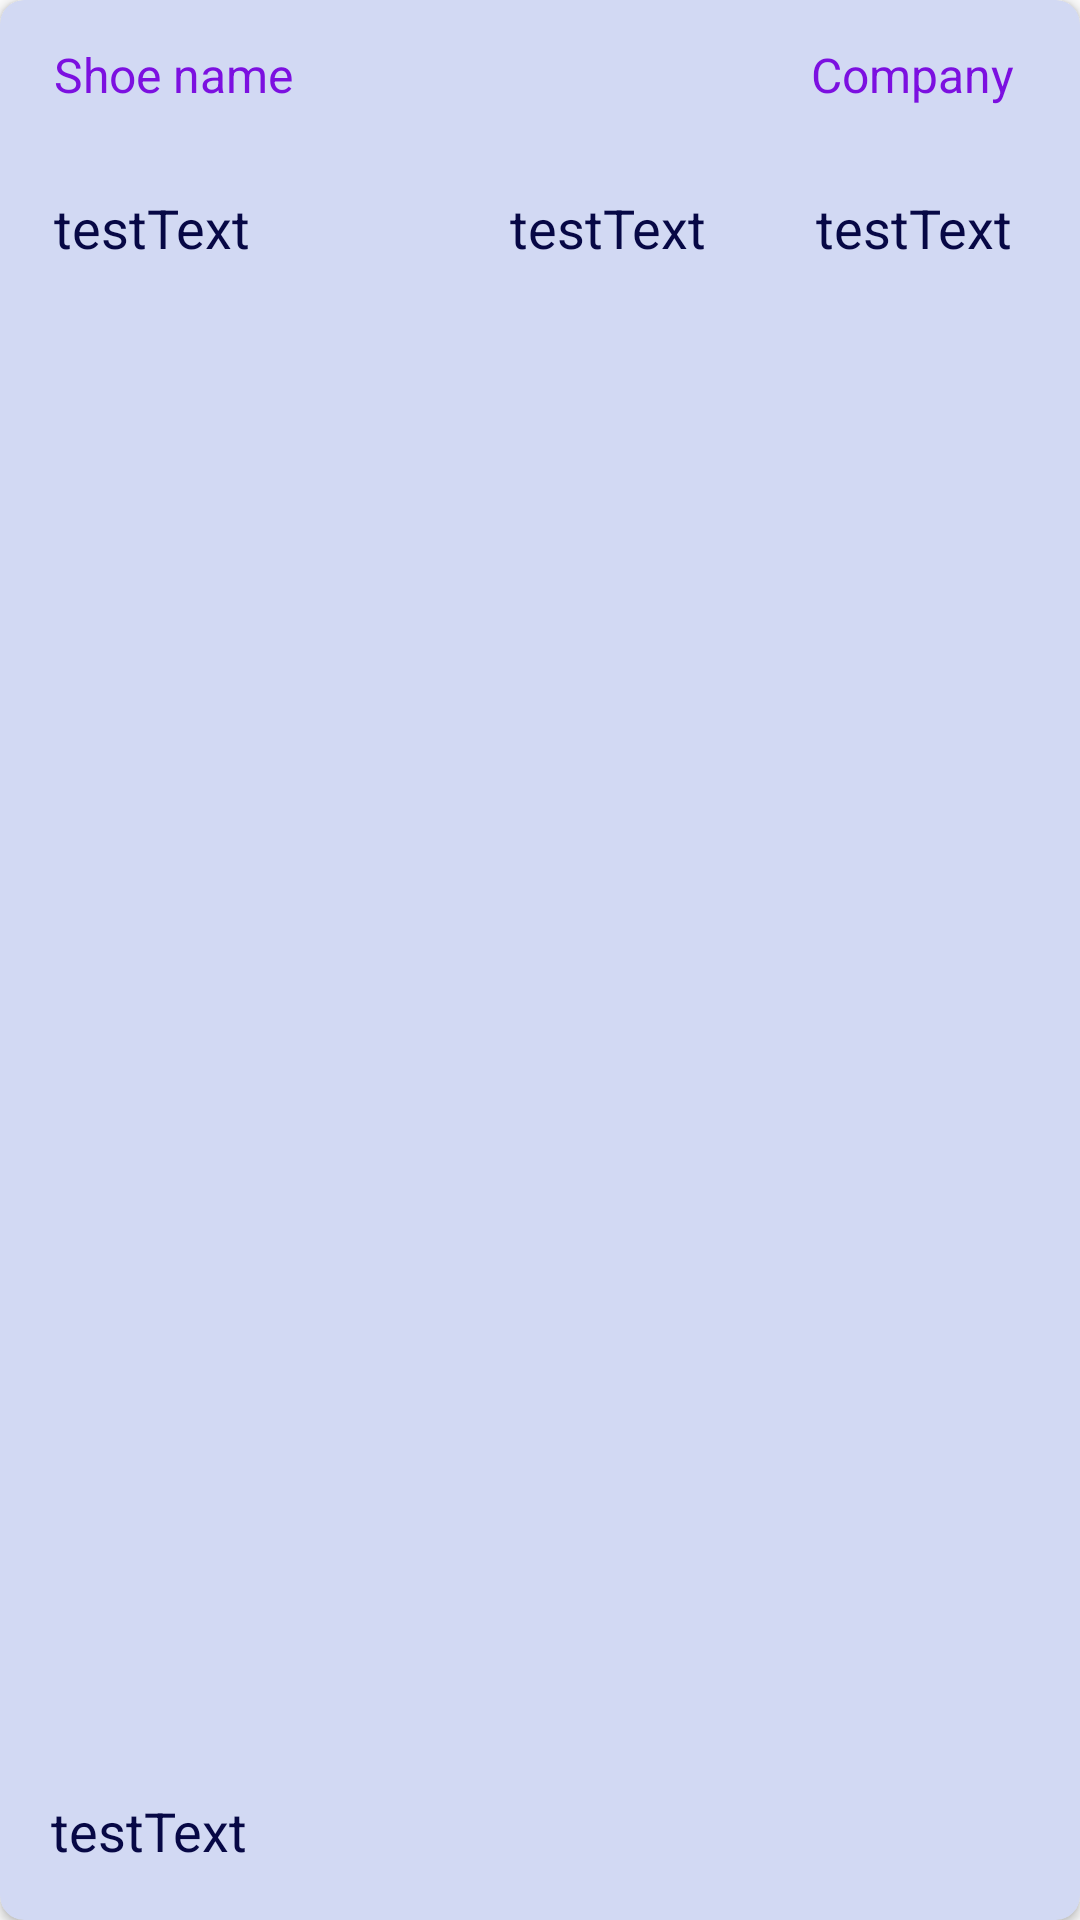

Reconstruct the res/layout file that produces this screen, plus the resources it refers to.
<!-- AndroidManifest.xml: application theme AppTheme.NoActionBar -->
<!-- res/layout/shoe_item.xml -->
<?xml version="1.0" encoding="utf-8"?>
<layout xmlns:android="http://schemas.android.com/apk/res/android"
    xmlns:app="http://schemas.android.com/apk/res-auto"
    xmlns:tools="http://schemas.android.com/tools">

<androidx.cardview.widget.CardView
    android:layout_width="match_parent"
    android:layout_height="wrap_content"
    android:layout_margin="16dp"
    app:cardCornerRadius="8sp"
    app:cardBackgroundColor="@color/colorCardView">
<androidx.constraintlayout.widget.ConstraintLayout
    android:layout_width="match_parent"
    android:layout_height="match_parent"
    android:id="@+id/item">


    <TextView
        android:id="@+id/shoe_company"
        style="@style/shoeItemValue"
        android:layout_width="86dp"
        android:layout_height="wrap_content"
        android:layout_marginEnd="8dp"
        android:gravity="start"
        android:text="@string/test_text"
        app:layout_constraintBottom_toBottomOf="@+id/shoe_size"
        app:layout_constraintEnd_toEndOf="parent"
        app:layout_constraintTop_toTopOf="@+id/shoe_size"
        app:layout_constraintVertical_bias="0.0" />

    <TextView
        android:id="@+id/shoe_description"
        style="@style/shoeItemValue"
        android:layout_marginTop="12dp"
        android:gravity="start"
        android:inputType="textMultiLine"
        android:minHeight="48dp"
        android:text="@string/test_text"
        app:layout_constraintBottom_toBottomOf="parent"
        app:layout_constraintEnd_toEndOf="parent"
        app:layout_constraintHorizontal_bias="0.039"
        app:layout_constraintStart_toStartOf="parent"
        app:layout_constraintTop_toBottomOf="@+id/shoe_size"
        app:layout_constraintVertical_bias="1.0"
        tools:ignore="DuplicateSpeakableTextCheck" />

    <TextView
        android:id="@+id/shoe_size"
        style="@style/shoeItemValue"
        android:layout_marginStart="12dp"
        android:text="@string/test_text"
        app:layout_constraintBottom_toBottomOf="@+id/shoe_name"
        app:layout_constraintStart_toEndOf="@+id/shoe_name"
        app:layout_constraintTop_toTopOf="@+id/shoe_name"
        app:layout_constraintVertical_bias="0.0" />

    <TextView
        android:id="@+id/shoe_name"
        style="@style/shoeItemValue"
        android:layout_width="140dp"
        android:layout_marginStart="12dp"
        android:layout_marginTop="16dp"
        android:gravity="start"
        android:text="@string/test_text"
        app:layout_constraintStart_toStartOf="parent"
        app:layout_constraintTop_toBottomOf="@+id/textView12" />

    <TextView
        android:id="@+id/textView13"
        style="@style/shoeItemLabel"
        android:layout_marginStart="90dp"
        android:layout_marginEnd="134dp"
        android:text="@string/shoe_size"
        app:layout_constraintBottom_toBottomOf="@+id/textView12"
        app:layout_constraintEnd_toStartOf="@+id/textView14"
        app:layout_constraintHorizontal_bias="0.329"
        app:layout_constraintStart_toEndOf="@+id/textView12"
        app:layout_constraintTop_toTopOf="@+id/textView12"
        app:layout_constraintVertical_bias="1.0" />

    <TextView
        android:id="@+id/textView14"
        android:layout_marginEnd="16dp"
        android:text="@string/company"
        style="@style/shoeItemLabel"
        app:layout_constraintBottom_toBottomOf="@+id/textView13"
        app:layout_constraintEnd_toEndOf="parent"
        app:layout_constraintTop_toTopOf="@+id/textView13" />

    <TextView
        android:id="@+id/textView12"
        style="@style/shoeItemLabel"
        android:layout_marginStart="12dp"
        android:layout_marginTop="8dp"
        android:text="@string/shoeName"
        app:layout_constraintStart_toStartOf="parent"
        app:layout_constraintTop_toTopOf="parent" />
</androidx.constraintlayout.widget.ConstraintLayout>
</androidx.cardview.widget.CardView>
</layout>
<!-- resources referenced by this layout -->
<resources>
  <color name="colorCardView">#D2D9F3</color>
  <string name="company">Company</string>
  <string name="shoeName">Shoe name</string>
  <string name="shoe_size">Size</string>
  <string name="test_text">testText</string>
  <style name="shoeItemLabel">
          <item name="android:layout_width">wrap_content</item>
          <item name="android:layout_height">wrap_content</item>
          <item name="android:textSize">16sp</item>
          <item name="android:padding">6dp</item>
          <item name="android:gravity">center_horizontal</item>
          <item name="android:textColor">@color/colorShoeLabel</item>
      </style>
  <style name="shoeItemValue">
          <item name="android:layout_width">wrap_content</item>
          <item name="android:layout_height">wrap_content</item>
          <item name="android:textSize">18sp</item>
          <item name="android:padding">6dp</item>
          <item name="android:gravity">center_horizontal</item>
          <item name="android:textColor">@color/colorShoeValue</item>
      </style>
  <style name="AppTheme.NoActionBar">
          <item name="windowActionBar">false</item>
          <item name="windowNoTitle">true</item>
      </style>
  <color name="colorShoeLabel">#7C10E0</color>
  <color name="colorShoeValue">#070845</color>
</resources>
